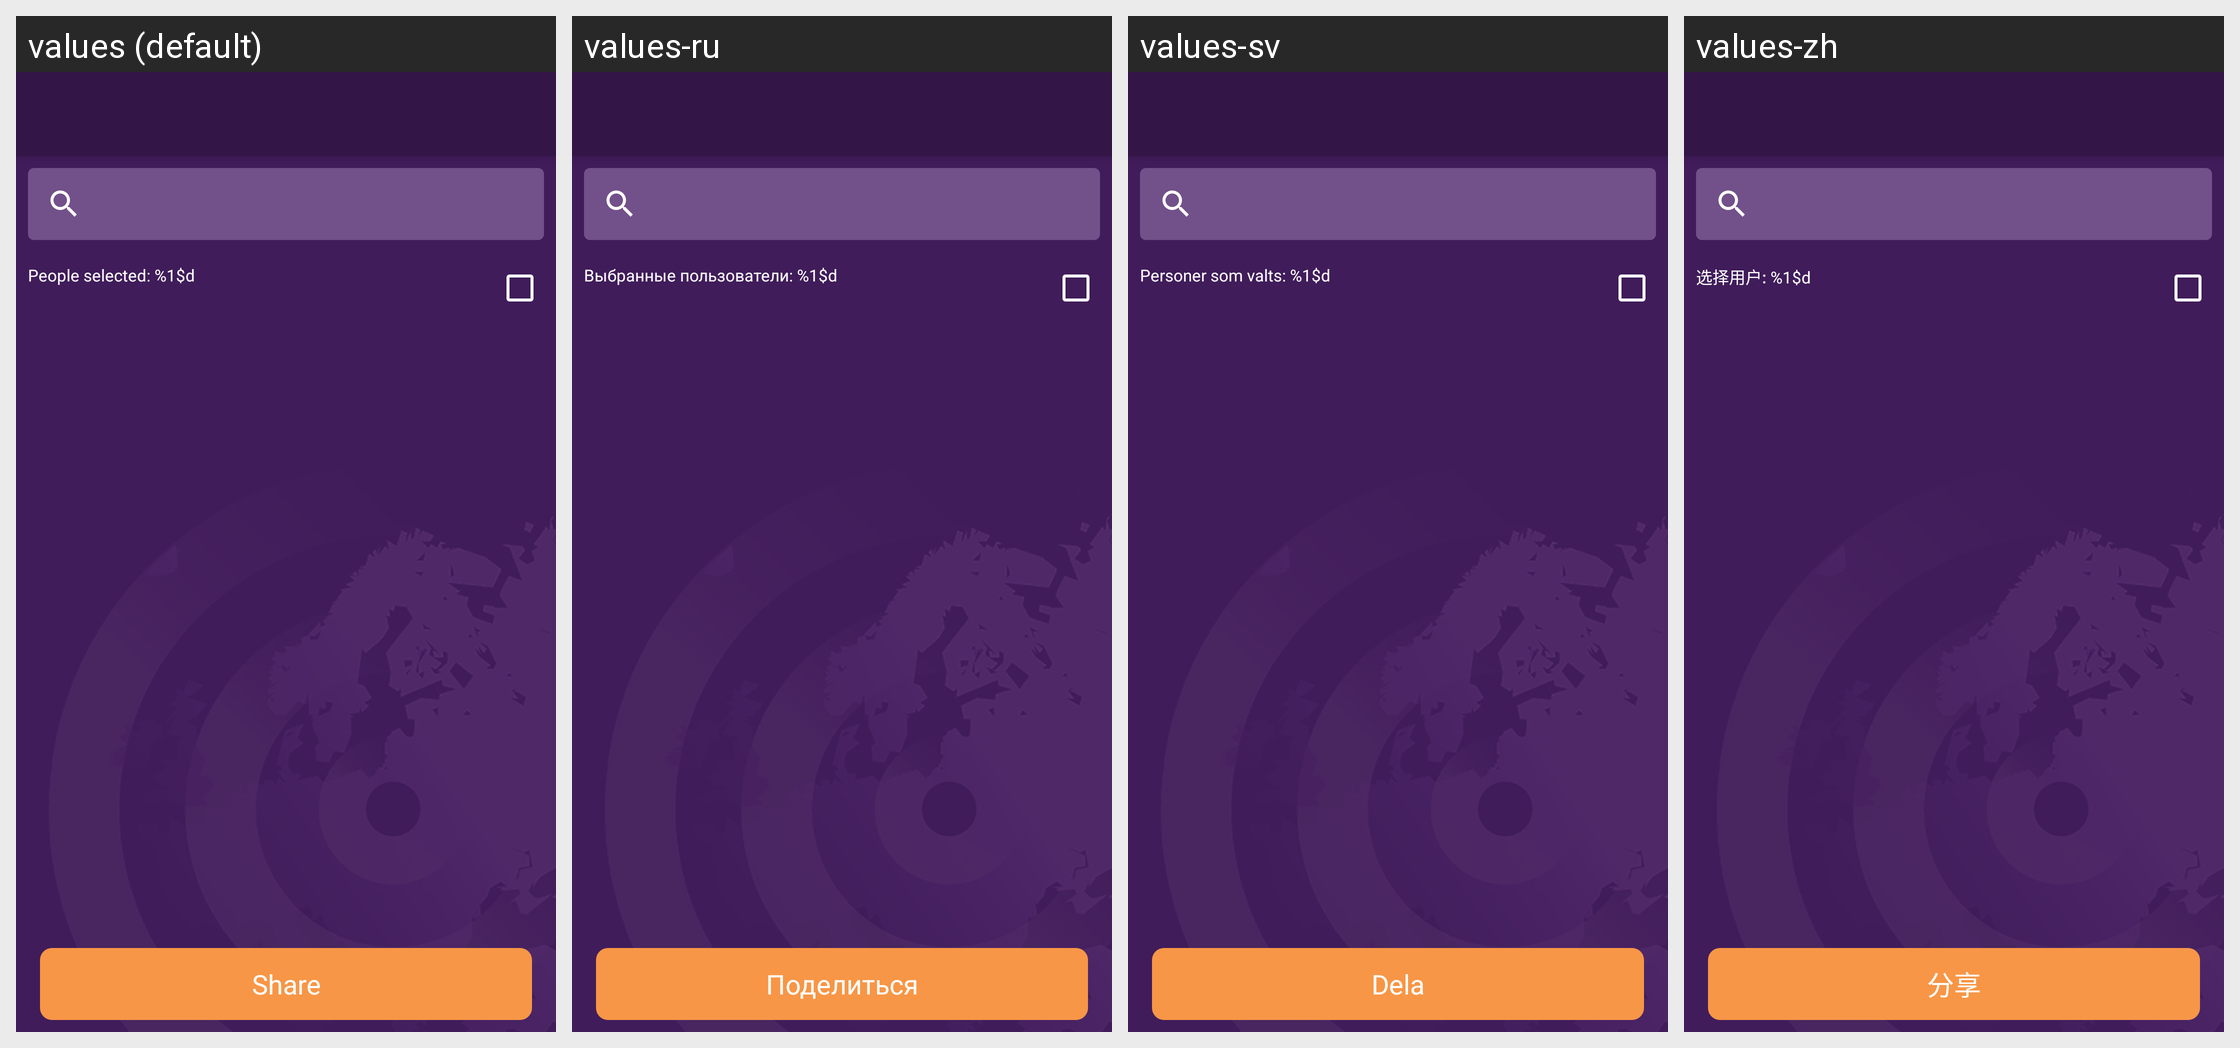

This grid shows one Android layout under several languages. Give, for every string resource on the screen, its name, the default text and each shown locale's text.
Android screen res/layout/activity_share_report.xml rendered under 4 locales, left to right: values (default), values-ru, values-sv, values-zh. Device: Nexus 5 (rendered at 1080×1920; each locale shown at half size, 540×960, under a caption strip naming it); theme AppTheme.
Strings drawn on this screen, with the default value and each locale's value (text and hints the layout hard-codes, and strings that could not be matched under every locale, appear in the picture but are not listed):

share
  values: Share
  values-ru: Поделиться
  values-sv: Dela
  values-zh: 分享

number_people_selected
  values: People selected: %1$d
  values-ru: Выбранные пользователи: %1$d
  values-sv: Personer som valts: %1$d
  values-zh: 选择用户: %1$d
